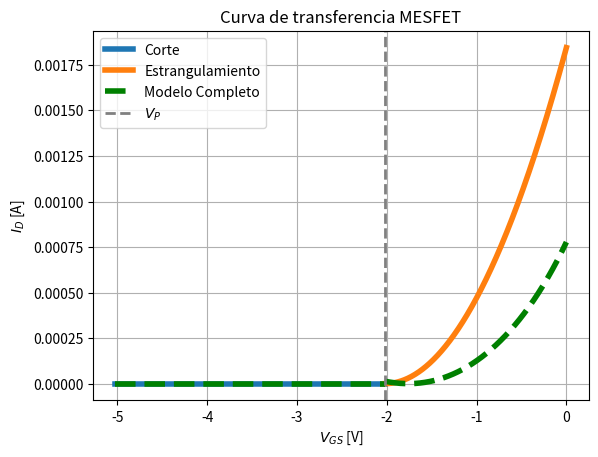
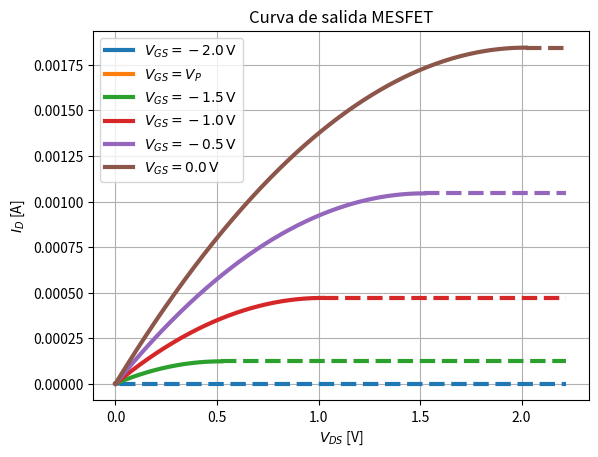

These charts were generated, in order, by the following Python code:
import numpy as np
import matplotlib.pyplot as plt

# -----------------------------
# Constantes físicas
# -----------------------------
q = 1.602e-19                 # C
eps0 = 88.5e-15              # F/cm
eps_r_GaAs = 12.9
eps_s = eps_r_GaAs * eps0     # F/cm

# -----------------------------
# Parámetros del MESFET
# -----------------------------
mu_n = 8500               # 8500 cm^2/Vs
Nd = 2e15                     # cm^-3


#Geometricos
a = 120e-6               # cm
Z = 1000e-6                     # cm
L = 200e-6                      # cm

phi_M = 4.33 
chi_GaAs = 4.07
V_bi = phi_M - chi_GaAs                    # V
W_d0 = np.sqrt(2*(eps_s*V_bi/(q*Nd)))

# Tensiones de control
V_P  =  -(q*Nd*(a**2))/(2*eps_s)       # V  (pinch-off)

V_GS = 0

V_DS_SAT  =  (-V_P + V_GS - V_bi )


IDSS = (Z/L) * (a - W_d0) * q * mu_n * Nd * V_DS_SAT



print("V_bi = "+ str(V_bi)+ "V")
print("W_d0 = "+ str(W_d0)+ "cm \n")

print("Vp = "+ str(V_P) + "V")

print("VDS_[sat] = "+ str(V_DS_SAT ) + "V")



print("I_DSS = "+ str(-IDSS) +"A")

# Rango de VGS
VGS_estrangulamiento = np.linspace(V_P , 0, 500)





# Corte
VGS_corte = np.linspace(V_P - 3, V_P, 300)
ID_corte = np.zeros_like(VGS_corte)

# Estrangulamiento (Shockley)
VGS_estr = np.linspace(V_P, 0, 500)
ID_estr = IDSS * (1 - VGS_estr / V_P)**2


###################################################################################################################

#Modelo completo
#VGS_completo = np.linspace(V_P - 3, 0, 600)
go = (q*mu_n*Nd*Z*a)/(L)

print("go = "+ str(go) + "1/ohm")

VGS = np.linspace(V_P, 0, 500)

VDS_sat = (-V_P + VGS - V_bi )

arg1 = VDS_sat + V_bi - VGS
arg2 = V_bi - VGS

termino = ((2)/(3*np.sqrt(np.abs(V_P))))*( (arg1)**(3/2) - (arg2)**(3/2) )

ID_completo = go * ( VDS_sat -termino ) 

plt.figure()
plt.plot(VGS_corte, ID_corte, linewidth=4, label="Corte")
plt.plot(VGS_estr, ID_estr, linewidth=4, label="Estrangulamiento")
plt.plot(VGS, ID_completo, linewidth=4, label="Modelo Completo",color = "green" , linestyle = "--")
plt.plot(VGS_corte, ID_corte, linewidth=4,color = "green" , linestyle = "--")
plt.axvline(V_P, color='gray', linestyle='--', linewidth=2, label=r"$V_P$")
plt.xlabel(r"$V_{GS}$ [V]")
plt.ylabel(r"$I_D$ [A]")
plt.title("Curva de transferencia MESFET")
plt.grid(True)
plt.legend()
plt.show()


VGS_vals = [-2.0, V_P, -1.5, -1.0, -0.5, 0.0]

plt.figure()

for VGS in VGS_vals:

    VDS_sat = max(VGS - V_P, 0)
    VDS = np.linspace(0, VDS_sat, 300)

    # Región óhmica
    ID_ohmico = (2 * IDSS / V_P**2) * (
        (VGS - V_P) * VDS - VDS**2 / 2
    )

    # Label
    if np.isclose(VGS, V_P):
        label = r"$V_{GS}=V_P$"
    else:
        label = rf"$V_{{GS}}={VGS}\,\mathrm{{V}}$"

    plt.plot(VDS, ID_ohmico, linewidth=3, label=label)

    # -------------------------
    # IDSAT (región saturación)
    # -------------------------
    if VGS > V_P:
        IDSAT = IDSS * (1 - VGS / V_P)**2

        VDS_sat_line = np.linspace(VDS_sat, max(VGS_vals) - V_P + 0.2, 50)
        ID_sat_line = IDSAT * np.ones_like(VDS_sat_line)

        plt.plot(
            VDS_sat_line,
            ID_sat_line,
            linestyle="--",
            linewidth=3,
            color=plt.gca().lines[-1].get_color()
        )

plt.xlabel(r"$V_{DS}$ [V]")
plt.ylabel(r"$I_D$ [A]")
plt.title("Curva de salida MESFET")
plt.grid(True)
plt.legend()
plt.show()
